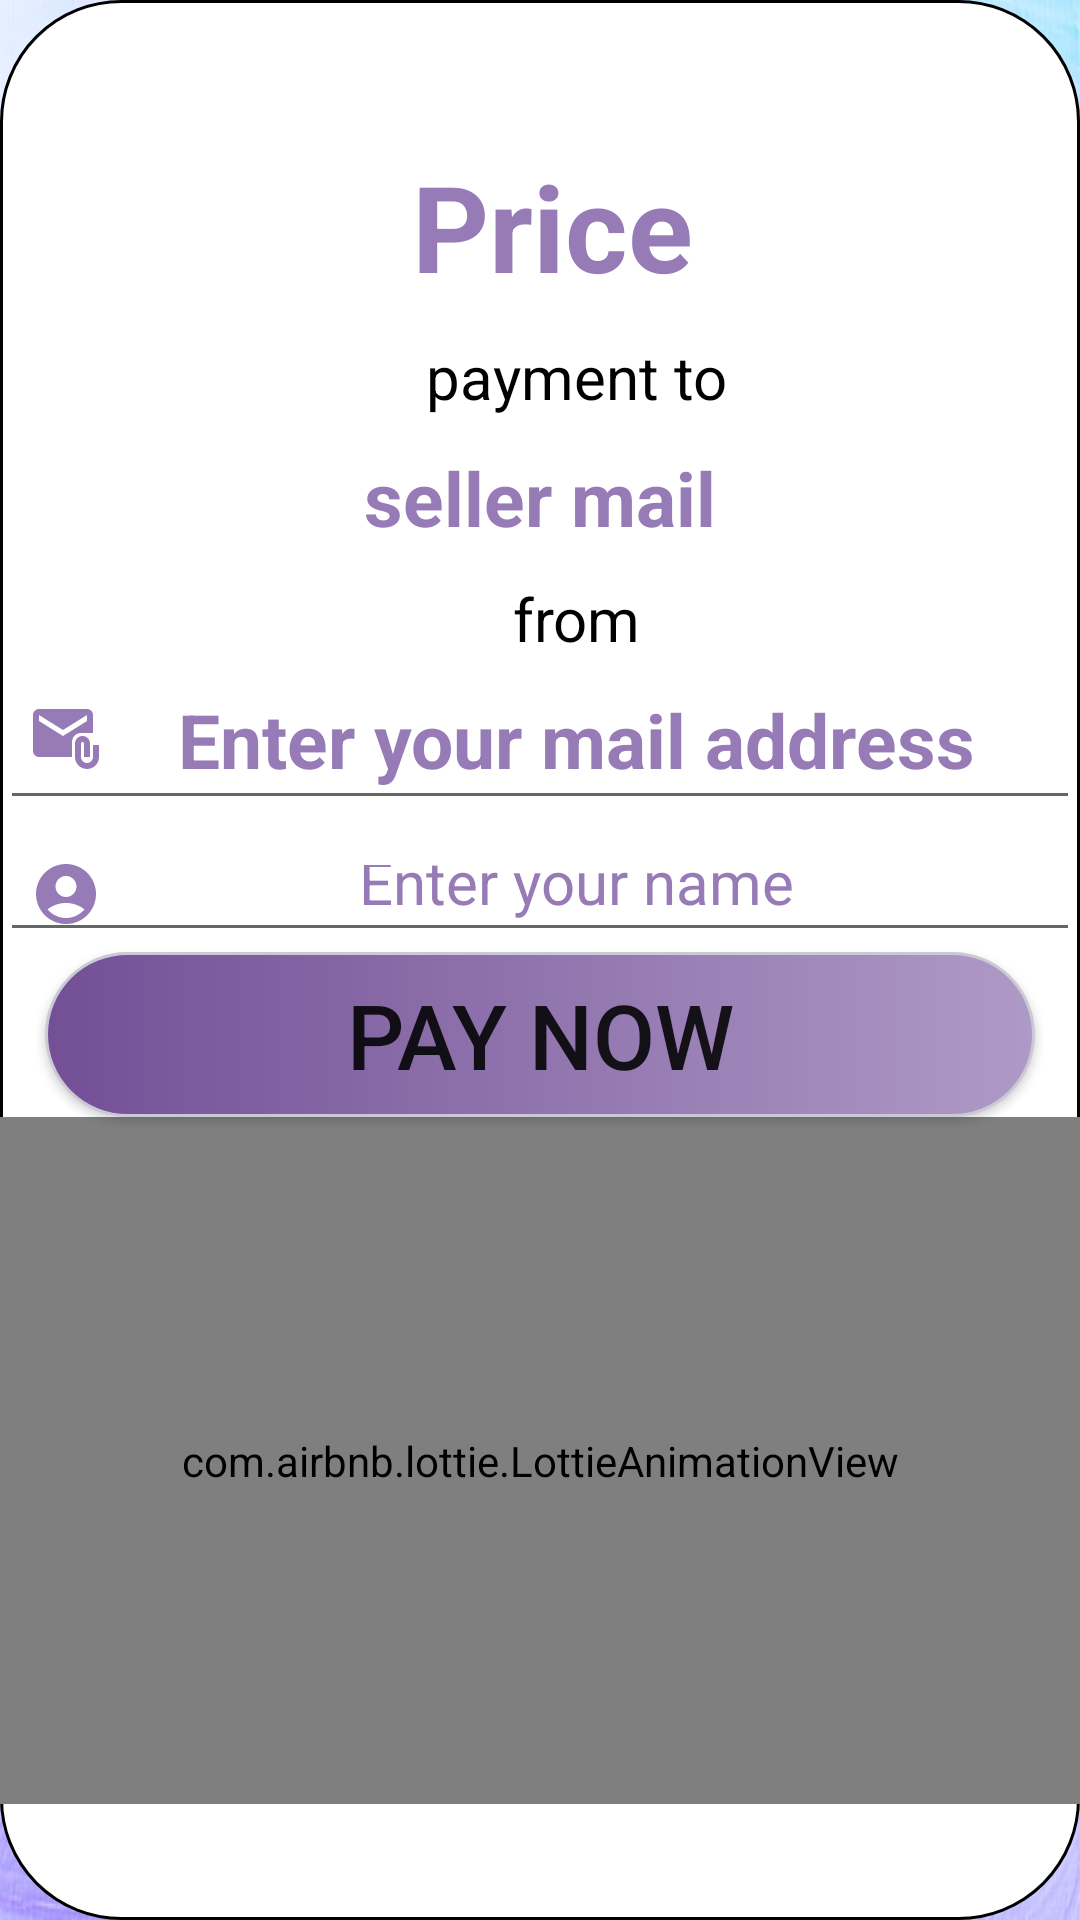

Layout XML and referenced resources for this Android screen:
<!-- AndroidManifest.xml: application theme Theme.PageTrade -->
<!-- res/layout/activity_payment.xml -->
<?xml version="1.0" encoding="utf-8"?>
<RelativeLayout xmlns:android="http://schemas.android.com/apk/res/android"
    xmlns:app="http://schemas.android.com/apk/res-auto"
    xmlns:tools="http://schemas.android.com/tools"
    android:layout_width="match_parent"
    android:layout_height="match_parent"
    tools:context=".PaymentActivity"
    android:background="@drawable/up">

    <LinearLayout
        android:id="@+id/uiLayout"
        android:layout_width="match_parent"
        android:layout_height="match_parent"
        android:gravity="center"
        android:orientation="vertical"
        android:background="@drawable/btn_white">



        <TextView
            android:id="@+id/priceTv"
            android:layout_width="match_parent"
            android:layout_height="wrap_content"
            android:layout_marginStart="4dp"
            android:hint="Price"

            android:padding="10dp"
            android:textAlignment="center"
            android:textAllCaps="true"
            android:textColor="@color/black"
            android:textColorHint="@color/lavender1"
            android:textSize="40sp"
            android:textStyle="bold"
            app:layout_constraintBottom_toBottomOf="parent"
            app:layout_constraintStart_toStartOf="parent"
            app:layout_constraintTop_toTopOf="parent"
            app:layout_constraintVertical_bias="0.348" />

        <TextView
            android:id="@+id/stat"
            android:layout_width="match_parent"
            android:layout_height="wrap_content"
            android:layout_marginStart="12dp"
            android:text="payment to"
            android:textAlignment="center"
            android:textAllCaps="false"
            android:textColor="@color/black"
            android:textSize="20sp"
            app:layout_constraintBottom_toBottomOf="parent"
            app:layout_constraintStart_toStartOf="parent"
            app:layout_constraintTop_toTopOf="parent"
            app:layout_constraintVertical_bias="0.428" />

        <TextView
            android:id="@+id/sellerMail"
            android:layout_width="match_parent"
            android:layout_height="wrap_content"
            android:hint="seller mail"
            android:padding="10dp"
            android:textAlignment="center"
            android:textAllCaps="false"
            android:textColor="@color/black"
            android:textColorHint="@color/lavender1"
            android:textSize="25sp"
            android:textStyle="bold"
            app:layout_constraintBottom_toBottomOf="parent"
            app:layout_constraintStart_toStartOf="parent"
            app:layout_constraintTop_toTopOf="parent"
            app:layout_constraintVertical_bias="0.483" />

        <TextView
            android:layout_width="match_parent"
            android:layout_height="wrap_content"
            android:layout_marginStart="12dp"
            android:text="from"
            android:textAlignment="center"
            android:textAllCaps="false"
            android:textColor="@color/black"
            android:textSize="20sp"
            app:layout_constraintBottom_toBottomOf="parent"
            app:layout_constraintStart_toStartOf="parent"
            app:layout_constraintTop_toTopOf="parent"
            app:layout_constraintVertical_bias="0.541" />

        <EditText
            android:id="@+id/buyerMail"
            android:layout_width="match_parent"
            android:layout_height="wrap_content"
            android:drawableStart="@drawable/emaill"
            android:hint="Enter your mail address"
            android:padding="10dp"
            android:inputType="textEmailAddress"
            android:textAlignment="center"
            android:textAllCaps="false"
            android:textColor="@color/black"
            android:textColorHint="@color/lavender1"
            android:textSize="25sp"
            android:textStyle="bold"
            app:layout_constraintBottom_toBottomOf="parent"
            app:layout_constraintStart_toStartOf="parent"
            app:layout_constraintTop_toTopOf="parent"
            app:layout_constraintVertical_bias="0.601" />

        <EditText
            android:id="@+id/buyerName"
            android:layout_width="match_parent"
            android:layout_height="39dp"
            android:layout_marginTop="5dp"
            android:drawableStart="@drawable/acc"
            android:hint="Enter your name"
            android:padding="10dp"
            android:textAlignment="center"
            android:textAllCaps="false"
            android:textColor="@color/black"
            android:textColorHint="@color/lavender1"
            android:textSize="20sp"
            app:layout_constraintBottom_toBottomOf="parent"
            app:layout_constraintStart_toStartOf="parent"
            app:layout_constraintTop_toTopOf="parent"
            app:layout_constraintVertical_bias="0.662" />

        <Button
            android:id="@+id/pay"
            android:layout_width="330dp"
            android:layout_height="55dp"
            android:text="Pay now"
            android:textSize="30sp"
            android:background="@drawable/button" />

        <com.airbnb.lottie.LottieAnimationView
            android:id="@+id/lottie"
            android:layout_width="362dp"
            android:layout_height="229dp"
            android:drawablePadding="10dp"
            android:padding="10dp"
            app:lottie_autoPlay="true"
            app:lottie_rawRes="@raw/paay" />

    </LinearLayout>

    <LinearLayout
        android:id="@+id/webLayout"
        android:layout_width="match_parent"
        android:layout_height="match_parent"
        app:layout_constraintBottom_toBottomOf="parent"
        app:layout_constraintStart_toStartOf="parent"
        app:layout_constraintTop_toTopOf="parent"
        android:visibility="gone"
        android:orientation="vertical">

        <WebView
            android:id="@+id/payWebView"
            android:layout_width="match_parent"
            android:layout_height="match_parent"/>
    </LinearLayout>
</RelativeLayout>
<!-- resources referenced by this layout -->
<resources>
  <color name="black">#FF000000</color>
  <color name="lavender1">#967BB6</color>
  <!-- drawable acc (drawable) -->
  <vector android:height="24dp" android:tint="#967BB6"
      android:viewportHeight="24" android:viewportWidth="24"
      android:width="24dp" xmlns:android="http://schemas.android.com/apk/res/android">
      <path android:fillColor="@android:color/white" android:pathData="M12,2C6.48,2 2,6.48 2,12s4.48,10 10,10s10,-4.48 10,-10S17.52,2 12,2zM12,6c1.93,0 3.5,1.57 3.5,3.5S13.93,13 12,13s-3.5,-1.57 -3.5,-3.5S10.07,6 12,6zM12,20c-2.03,0 -4.43,-0.82 -6.14,-2.88C7.55,15.8 9.68,15 12,15s4.45,0.8 6.14,2.12C16.43,19.18 14.03,20 12,20z"/>
  </vector>
  <!-- drawable btn_white (drawable) -->
  <?xml version="1.0" encoding="utf-8"?>
  <ripple xmlns:android="http://schemas.android.com/apk/res/android"
      android:color="@color/white">
      <item>
          <shape android:shape="rectangle">
              <gradient android:startColor="@color/white"
                  android:endColor="@color/white"/>
              <stroke android:width="1dp" android:color="@color/black" />
              <corners android:radius="40dp" />
          </shape>
      </item>
  
  </ripple>
  <!-- drawable button (drawable) -->
  <?xml version="1.0" encoding="utf-8"?>
  <ripple xmlns:android="http://schemas.android.com/apk/res/android"
  android:color="@color/white">
  <item>
      <shape android:shape="rectangle">
          <gradient android:startColor="@color/lavender0"
              android:endColor="@color/lavender5"/>
          <stroke android:width="1dp" android:color="@color/offWhite" />
          <corners android:radius="40dp" />
      </shape>
  </item>
  
  </ripple>
  <!-- drawable emaill (drawable) -->
  <vector android:height="24dp" android:tint="#967BB6"
      android:viewportHeight="24" android:viewportWidth="24"
      android:width="24dp" xmlns:android="http://schemas.android.com/apk/res/android">
      <path android:fillColor="@android:color/white" android:pathData="M21,10V4c0,-1.1 -0.9,-2 -2,-2H3C1.9,2 1.01,2.9 1.01,4L1,16c0,1.1 0.9,2 2,2h11v-5c0,-1.66 1.34,-3 3,-3H21zM11,11L3,6V4l8,5l8,-5v2L11,11z"/>
      <path android:fillColor="@android:color/white" android:pathData="M21,14v4c0,1.1 -0.9,2 -2,2s-2,-0.9 -2,-2v-4.5c0,-0.28 0.22,-0.5 0.5,-0.5s0.5,0.22 0.5,0.5V18h2v-4.5c0,-1.38 -1.12,-2.5 -2.5,-2.5S15,12.12 15,13.5V18c0,2.21 1.79,4 4,4s4,-1.79 4,-4v-4H21z"/>
  </vector>
  <!-- drawable up: jpg bitmap (drawable, 92779 bytes) -->
  <style name="Theme.PageTrade" parent="Base.Theme.PageTrade" />
  <color name="white">#FFFFFFFF</color>
  <color name="lavender0">#734F96</color>
  <color name="lavender5">#AE9AC6</color>
  <color name="offWhite">#cbc9d6</color>
  <style name="Base.Theme.PageTrade" parent="Theme.AppCompat.Light.NoActionBar">
          
          
      </style>
</resources>
